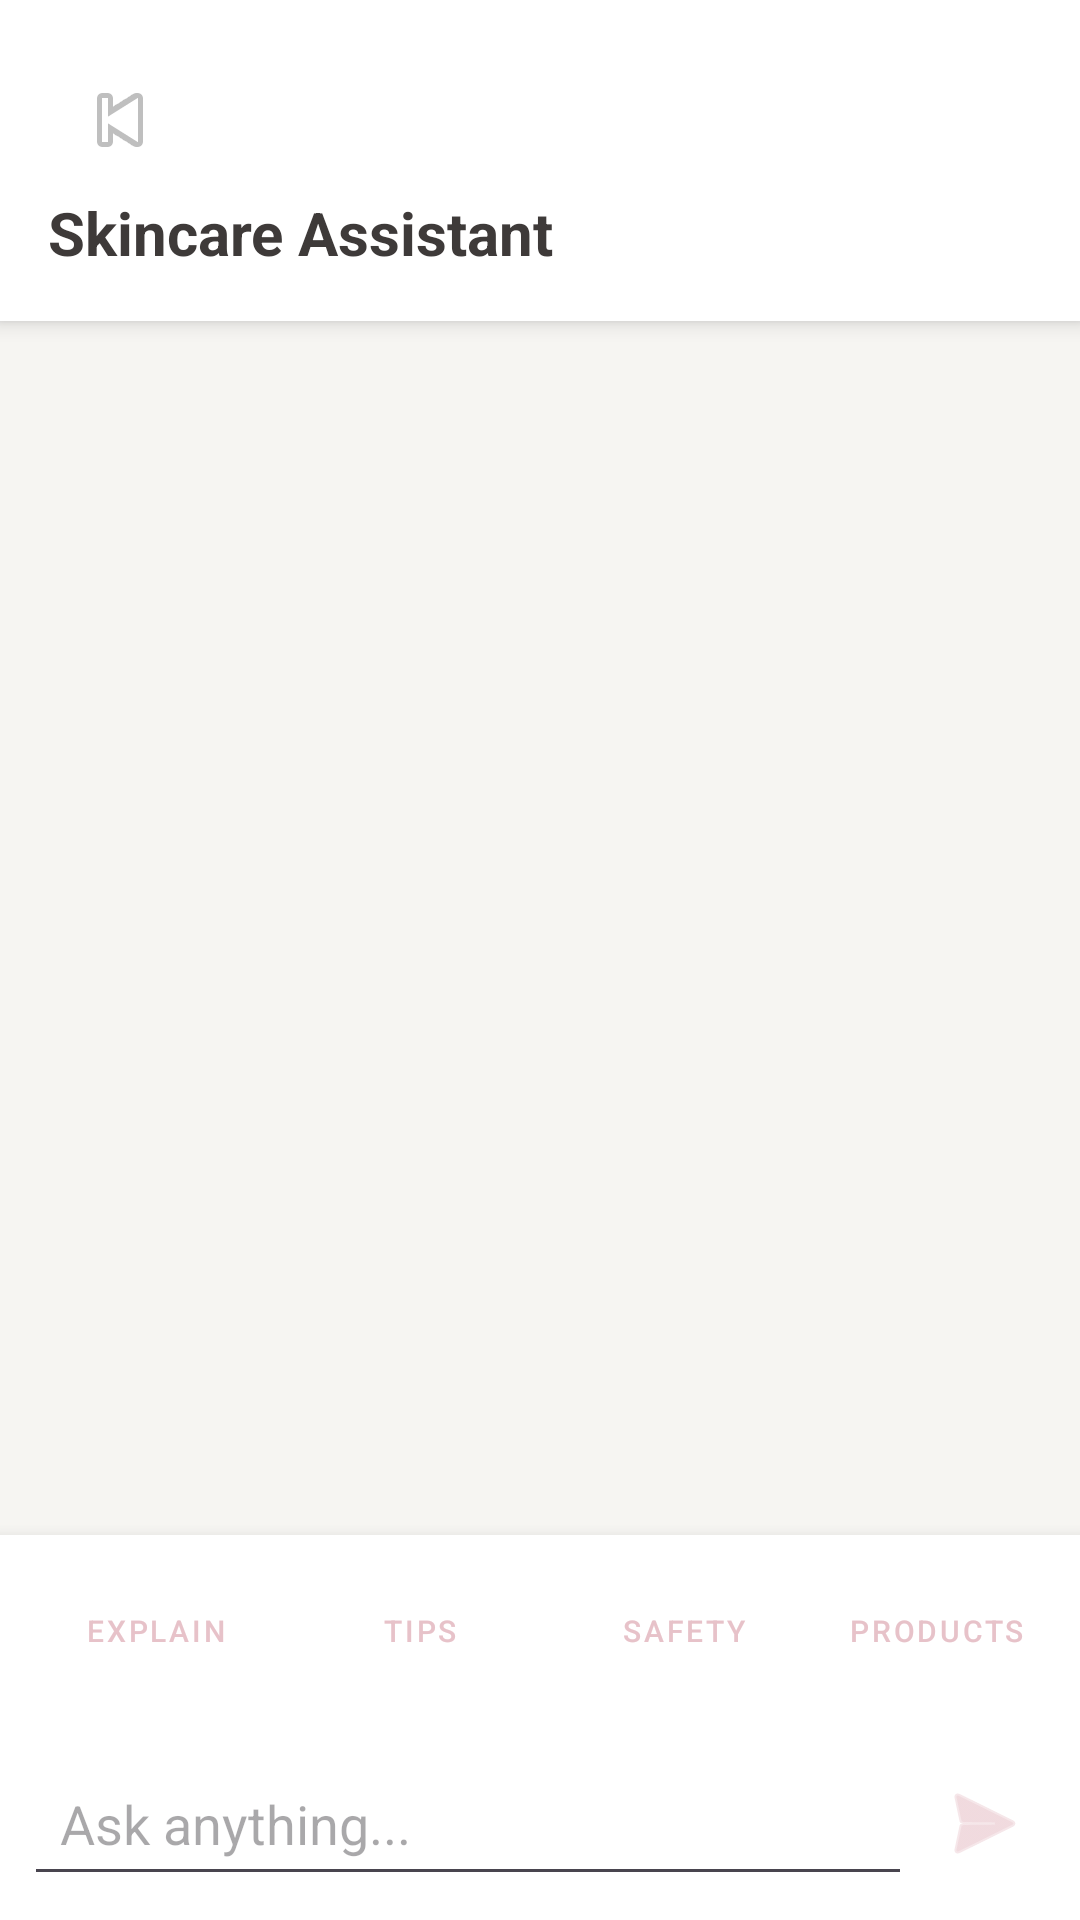

Produce the Android XML layout that renders to this screen, including the resource entries it uses.
<!-- AndroidManifest.xml: application theme Theme.FaceMuse -->
<!-- res/layout/activity_chat_bot.xml -->
<?xml version="1.0" encoding="utf-8"?>
<androidx.constraintlayout.widget.ConstraintLayout xmlns:android="http://schemas.android.com/apk/res/android"
    xmlns:app="http://schemas.android.com/apk/res-auto"
    xmlns:tools="http://schemas.android.com/tools"
    android:layout_width="match_parent"
    android:layout_height="match_parent"
    android:background="@color/bg_main"
    tools:context=".ChatBotActivity">

    <LinearLayout
        android:id="@+id/header"
        android:layout_width="match_parent"
        android:layout_height="wrap_content"
        android:background="@color/white"
        android:elevation="4dp"
        android:orientation="vertical"
        android:padding="16dp"
        app:layout_constraintTop_toTopOf="parent">

        <TextView
            android:id="@+id/tvBack"
            android:layout_width="wrap_content"
            android:layout_height="wrap_content"
            android:drawableStart="@android:drawable/ic_media_previous"
            android:padding="8dp" />

        <TextView
            android:layout_width="wrap_content"
            android:layout_height="wrap_content"
            android:text="Skincare Assistant"
            android:textColor="@color/text_primary"
            android:textSize="20sp"
            android:textStyle="bold" />
    </LinearLayout>

    <androidx.recyclerview.widget.RecyclerView
        android:id="@+id/rvChat"
        android:layout_width="0dp"
        android:layout_height="0dp"
        android:background="@color/bg_main"
        app:layout_constraintBottom_toTopOf="@id/bottomContainer"
        app:layout_constraintEnd_toEndOf="parent"
        app:layout_constraintStart_toStartOf="parent"
        app:layout_constraintTop_toBottomOf="@id/header" />

    <LinearLayout
        android:id="@+id/bottomContainer"
        android:layout_width="match_parent"
        android:layout_height="wrap_content"
        android:background="@color/white"
        android:elevation="8dp"
        android:orientation="vertical"
        app:layout_constraintBottom_toBottomOf="parent">

        <LinearLayout
            android:id="@+id/llQuickQuestions"
            android:layout_width="match_parent"
            android:layout_height="wrap_content"
            android:orientation="horizontal"
            android:padding="8dp">
            <Button android:id="@+id/q1" style="@style/Widget.MaterialComponents.Button.TextButton" android:layout_width="wrap_content" android:layout_height="wrap_content" android:text="Explain" android:textSize="10sp"/>
            <Button android:id="@+id/q2" style="@style/Widget.MaterialComponents.Button.TextButton" android:layout_width="wrap_content" android:layout_height="wrap_content" android:text="Tips" android:textSize="10sp"/>
            <Button android:id="@+id/q3" style="@style/Widget.MaterialComponents.Button.TextButton" android:layout_width="wrap_content" android:layout_height="wrap_content" android:text="Safety" android:textSize="10sp"/>
            <Button android:id="@+id/q4" style="@style/Widget.MaterialComponents.Button.TextButton" android:layout_width="wrap_content" android:layout_height="wrap_content" android:text="Products" android:textSize="10sp"/>
        </LinearLayout>

        <LinearLayout
            android:layout_width="match_parent"
            android:layout_height="wrap_content"
            android:orientation="horizontal"
            android:padding="8dp">

            <EditText
                android:id="@+id/etPrompt"
                android:layout_width="0dp"
                android:layout_height="wrap_content"
                android:layout_weight="1"
                android:hint="Ask anything..."
                android:padding="12dp"
                android:textColor="@color/black" />

            <ImageButton
                android:id="@+id/btnSend"
                android:layout_width="48dp"
                android:layout_height="48dp"
                android:background="?attr/selectableItemBackgroundBorderless"
                android:src="@android:drawable/ic_menu_send"
                app:tint="@color/accent_primary" />
        </LinearLayout>
    </LinearLayout>

</androidx.constraintlayout.widget.ConstraintLayout>
<!-- resources referenced by this layout -->
<resources>
  <color name="accent_primary">#E7C2C9</color>
  <color name="bg_main">#F6F5F2</color>
  <color name="black">#000000</color>
  <color name="text_primary">#3E3A39</color>
  <color name="white">#FFFFFF</color>
  <style name="Theme.FaceMuse" parent="Base.Theme.FaceMuse" />
  <style name="Base.Theme.FaceMuse" parent="Theme.Material3.DayNight.NoActionBar">
          <item name="colorPrimary">@color/accent_primary</item>
          <item name="colorOnPrimary">@color/white</item>
  
          <item name="colorSecondary">@color/bg_secondary</item>
          <item name="colorOnSecondary">@color/text_primary</item>
  
          <item name="android:windowBackground">@color/bg_main</item>
          <item name="android:statusBarColor">@color/bg_main</item>
          <item name="android:windowLightStatusBar">true</item>
  
          <item name="colorOnSurfaceVariant">@color/text_primary</item>
          <item name="colorSecondaryContainer">@android:color/transparent</item>
  
      </style>
  <color name="bg_secondary">#EBE4D8</color>
</resources>
